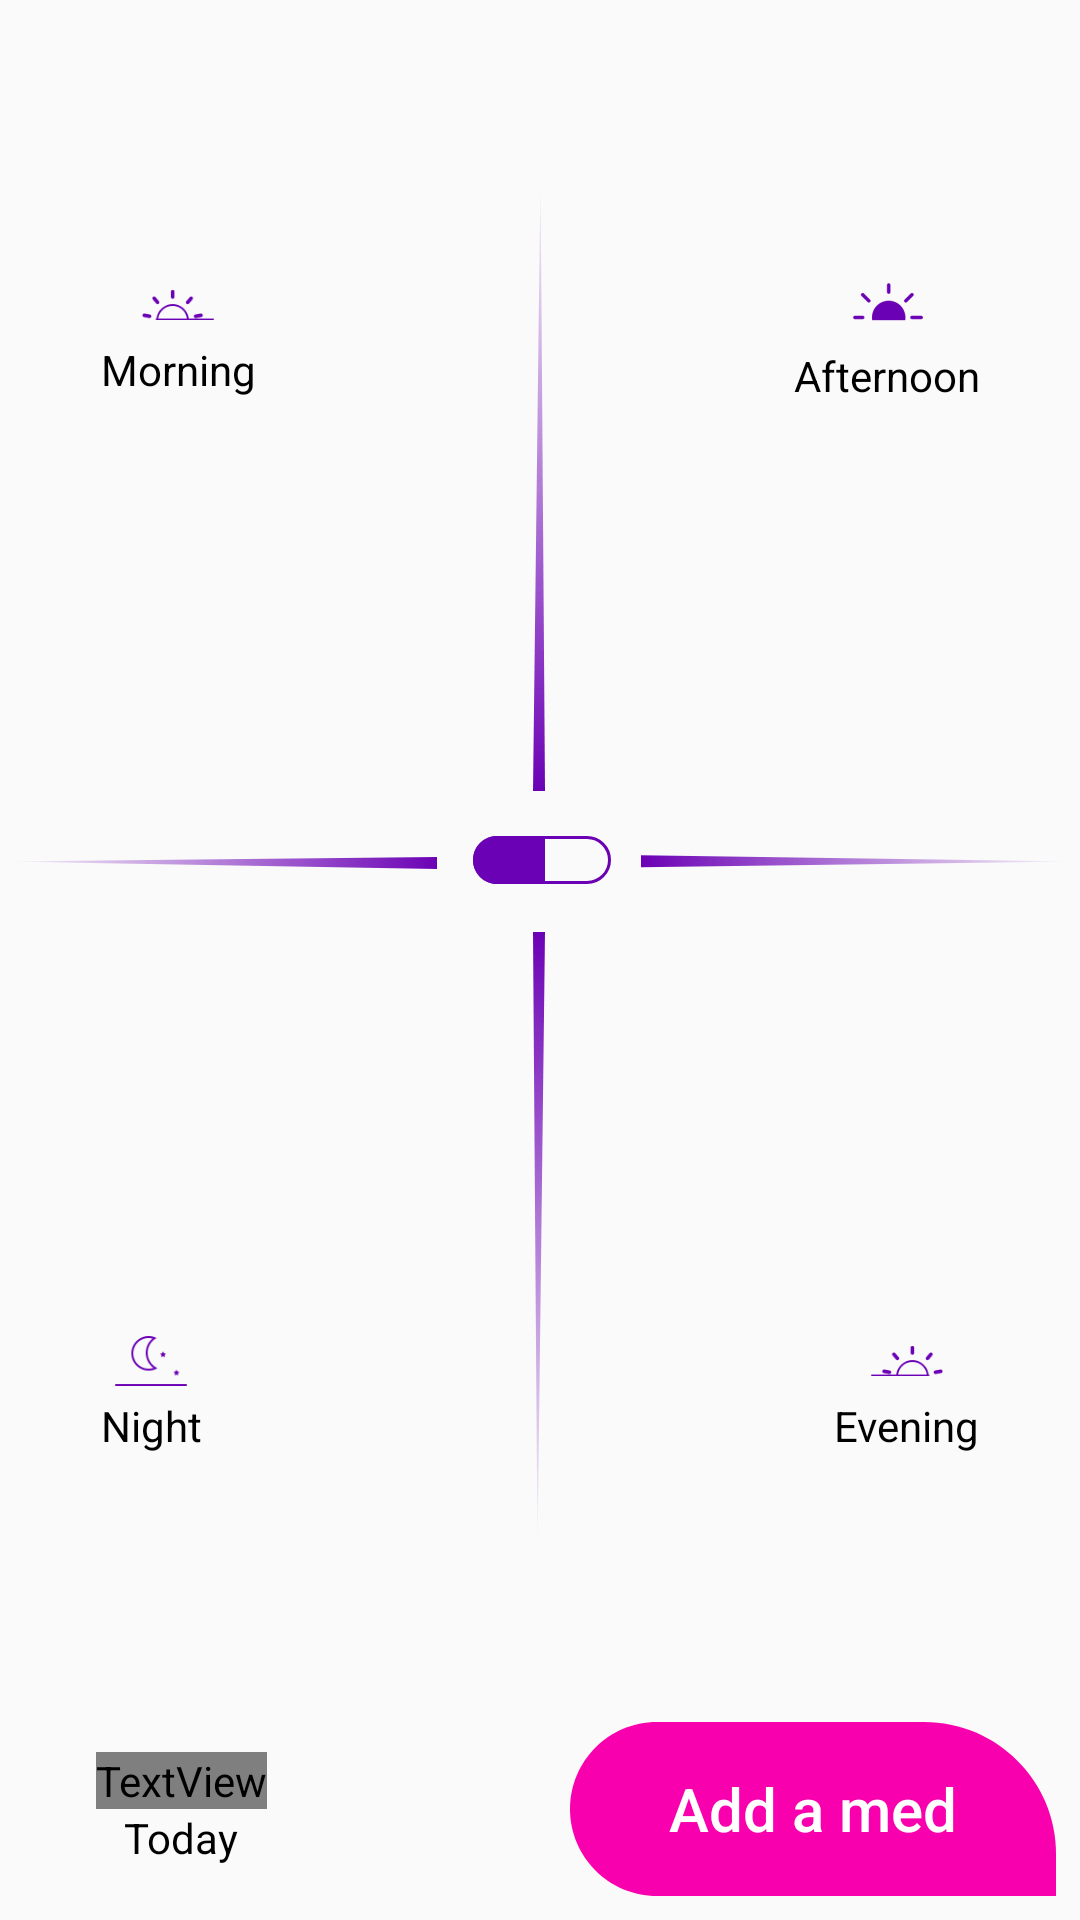

Here is an Android app screen rendered from its layout file. Give the layout XML and the strings, colors and styles it references.
<!-- AndroidManifest.xml: application theme AppTheme -->
<!-- res/layout/diary_fragment.xml -->
<?xml version="1.0" encoding="utf-8"?>
<layout xmlns:android="http://schemas.android.com/apk/res/android"
    xmlns:app="http://schemas.android.com/apk/res-auto"
    xmlns:tools="http://schemas.android.com/tools">
    <data>
        <variable
            name="model"
            type="pro.devapp.medecine.logic.viewModel.DiaryViewModel" />
        <import type="android.view.View" />
    </data>
    <androidx.constraintlayout.widget.ConstraintLayout
        android:layout_width="match_parent"
        android:layout_height="match_parent"
        tools:context=".ui.tabs.DiaryFragment">

        <ImageView
            android:id="@+id/imageView"
            android:layout_width="wrap_content"
            android:layout_height="wrap_content"
            android:scaleType="fitCenter"
            app:layout_constraintBottom_toTopOf="@+id/button"
            app:layout_constraintEnd_toEndOf="parent"
            app:layout_constraintStart_toStartOf="parent"
            app:layout_constraintTop_toTopOf="parent"
            app:srcCompat="@drawable/bg_diary" />

        <LinearLayout
            android:id="@+id/morningLabel"
            android:layout_width="wrap_content"
            android:layout_height="wrap_content"
            android:layout_marginStart="32dp"
            android:layout_marginTop="32dp"
            android:gravity="center"
            android:orientation="vertical"
            app:layout_constraintStart_toStartOf="@+id/imageView"
            app:layout_constraintTop_toTopOf="@+id/imageView">

            <ImageView
                android:layout_width="wrap_content"
                android:layout_height="wrap_content"
                android:src="@drawable/ic_morning"
                android:tint="@color/colorPrimary" />

            <TextView
                android:layout_width="wrap_content"
                android:layout_height="wrap_content"
                android:text="@string/diary_morning"
                android:textColor="@color/colorBlack"
                android:textSize="14sp" />
        </LinearLayout>

        <LinearLayout
            android:id="@+id/afternoonLabel"
            android:layout_width="wrap_content"
            android:layout_height="wrap_content"
            android:layout_marginTop="32dp"
            android:layout_marginEnd="32dp"
            android:gravity="center"
            android:orientation="vertical"
            app:layout_constraintEnd_toEndOf="@+id/imageView"
            app:layout_constraintTop_toTopOf="@+id/imageView">

            <ImageView
                android:layout_width="wrap_content"
                android:layout_height="wrap_content"
                android:src="@drawable/ic_morning_hour"
                android:tint="@color/colorPrimary" />

            <TextView
                android:layout_width="wrap_content"
                android:layout_height="wrap_content"
                android:text="@string/diary_afternoon"
                android:textColor="@color/colorBlack"
                android:textSize="14sp" />
        </LinearLayout>

        <LinearLayout
            android:id="@+id/eveningLabel"
            android:layout_width="wrap_content"
            android:layout_height="wrap_content"
            android:layout_marginEnd="32dp"
            android:layout_marginBottom="32dp"
            android:gravity="center"
            android:orientation="vertical"
            app:layout_constraintBottom_toBottomOf="@+id/imageView"
            app:layout_constraintEnd_toEndOf="@+id/imageView">

            <ImageView
                android:layout_width="wrap_content"
                android:layout_height="wrap_content"
                android:src="@drawable/ic_evening"
                android:tint="@color/colorPrimary" />

            <TextView
                android:layout_width="wrap_content"
                android:layout_height="wrap_content"
                android:text="@string/diary_evening"
                android:textColor="@color/colorBlack"
                android:textSize="14sp" />
        </LinearLayout>

        <LinearLayout
            android:id="@+id/nightLabel"
            android:layout_width="wrap_content"
            android:layout_height="wrap_content"
            android:layout_marginStart="32dp"
            android:layout_marginBottom="32dp"
            android:gravity="center"
            android:orientation="vertical"
            app:layout_constraintBottom_toBottomOf="@+id/imageView"
            app:layout_constraintStart_toStartOf="@+id/imageView">

            <ImageView
                android:layout_width="wrap_content"
                android:layout_height="wrap_content"
                android:src="@drawable/ic_night"
                android:tint="@color/colorPrimary" />

            <TextView
                android:layout_width="wrap_content"
                android:layout_height="wrap_content"
                android:text="@string/diary_night"
                android:textColor="@color/colorBlack"
                android:textSize="14sp" />
        </LinearLayout>


        <LinearLayout
            android:layout_width="wrap_content"
            android:layout_height="wrap_content"
            android:layout_marginStart="32dp"
            android:orientation="vertical"
            android:gravity="center"
            app:layout_constraintBottom_toBottomOf="@+id/button"
            app:layout_constraintStart_toStartOf="parent"
            app:layout_constraintTop_toTopOf="@+id/button">

            <TextView
                android:layout_width="wrap_content"
                android:layout_height="wrap_content"
                android:text="04.09.2019"
                android:textColor="@color/colorBlack"
                android:fontFamily="@fonts/roboto_medium"
                android:textSize="16sp" />

            <TextView
                android:layout_width="wrap_content"
                android:layout_height="wrap_content"
                android:text="Today"
                android:textColor="@color/colorBlack"
                android:textSize="14sp" />
        </LinearLayout>

        <Button
            android:id="@+id/button"
            style="@style/AddButton"
            android:text="@string/add_med"
            app:layout_constraintBottom_toBottomOf="parent"
            app:layout_constraintEnd_toEndOf="parent" />

    </androidx.constraintlayout.widget.ConstraintLayout>
</layout>
<!-- resources referenced by this layout -->
<resources>
  <color name="colorBlack">#000</color>
  <color name="colorPrimary">#6B01B5</color>
  <!-- drawable bg_diary: vector/xml drawable (drawable, 2492 chars, omitted) -->
  <!-- drawable ic_evening: png bitmap (drawable-hdpi, 936 bytes) -->
  <!-- drawable ic_morning: png bitmap (drawable-hdpi, 952 bytes) -->
  <!-- drawable ic_morning_hour: png bitmap (drawable-hdpi, 921 bytes) -->
  <!-- drawable ic_night: png bitmap (drawable-hdpi, 917 bytes) -->
  <string name="add_med">Add a med</string>
  <string name="diary_afternoon">Afternoon</string>
  <string name="diary_evening">Evening</string>
  <string name="diary_morning">Morning</string>
  <string name="diary_night">Night</string>
  <style name="AddButton" parent="Button">
          <item name="android:background">@drawable/ic_btn_add_bg</item>
      </style>
  <style name="AppTheme" parent="Theme.AppCompat.Light.NoActionBar">
          
          <item name="colorPrimary">@color/colorPrimary</item>
          <item name="colorPrimaryDark">@color/colorPrimaryDark</item>
          <item name="colorAccent">@color/colorAccent</item>
          <item name="colorControlNormal">@color/colorWhite</item>
          <item name="actionMenuTextColor">@color/colorWhite</item>
      </style>
  <style name="Button">
          <item name="android:layout_width">wrap_content</item>
          <item name="android:layout_height">wrap_content</item>
          <item name="android:layout_marginEnd">8dp</item>
          <item name="android:layout_marginBottom">8dp</item>
          <item name="android:background">@drawable/ic_btn_bg</item>
          <item name="android:textAllCaps">false</item>
          <item name="android:textColor">@color/colorWhite</item>
          <item name="android:textSize">20sp</item>
      </style>
  <!-- drawable ic_btn_add_bg (drawable) -->
  <vector xmlns:android="http://schemas.android.com/apk/res/android"
      android:width="162dp"
      android:height="58dp"
      android:viewportWidth="162"
      android:viewportHeight="58">
    <path
        android:pathData="M29,0C12.984,0 0,12.984 0,29V29C0,45.016 12.984,58 29,58H162V44C162,19.699 142.301,0 118,0H29Z"
        android:fillColor="#F900AE"
        android:fillType="evenOdd"/>
  </vector>
  <color name="colorPrimaryDark">#6B01B5</color>
  <color name="colorAccent">#F900AE</color>
  <color name="colorWhite">#FFF</color>
  <!-- drawable ic_btn_bg (drawable) -->
  <vector xmlns:android="http://schemas.android.com/apk/res/android"
      android:width="211dp"
      android:height="57dp"
      android:viewportWidth="211"
      android:viewportHeight="57">
    <path
        android:pathData="M28.5,0C12.76,0 0,12.76 0,28.5C0,44.24 12.76,57 28.5,57H182.5C198.24,57 211,44.24 211,28.5C211,12.76 198.24,0 182.5,0H28.5Z"
        android:fillColor="#F900AE"
        android:fillType="evenOdd"/>
  </vector>
</resources>
